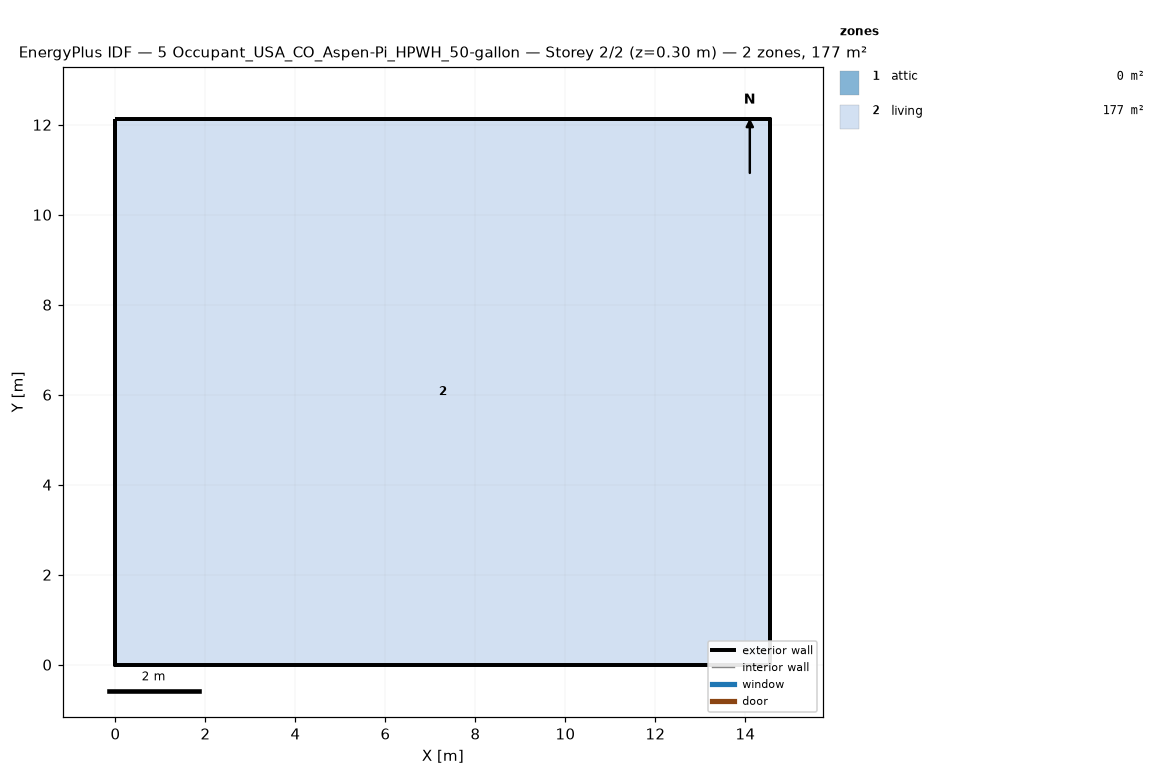
=== STOREY PLAN SPEC (per zone: floor XY polygon, exterior-wall plan segments, windows/doors) ===
zone 1: attic  (0.0 m²)
  exterior wall: (14.55, 0.00) – (14.55, 12.13) – (14.55, 6.06)  [18.2 m]
  exterior wall: (0.00, 12.13) – (0.00, 0.00) – (0.00, 6.06)  [18.2 m]
zone 2: living  (176.5 m²)
  floor: (0.00, 0.00) (0.00, 12.13) (14.55, 12.13) (14.55, 0.00)
  exterior wall: (0.00, 0.00) – (14.55, 0.00)  [14.6 m]
  exterior wall: (14.55, 0.00) – (14.55, 12.13)  [12.1 m]
  exterior wall: (14.55, 12.13) – (0.00, 12.13)  [14.6 m]
  exterior wall: (0.00, 12.13) – (0.00, 0.00)  [12.1 m]

=== DERIVED (storey summary) ===
Building: 5 Occupant_USA_CO_Aspen-Pi_HPWH_50-gallon
Storey: 2 of 2  (floor level z = 0.30 m)
Storey gross floor area: 176.5 m²
Zones on this storey: 2
  - attic: floor 0.0 m²; exterior wall 36.4 m (24.5 m²); WWR 0.0%
  - living: floor 176.5 m²; exterior wall 53.4 m (146.4 m²); WWR 0.0%
Zone adjacency: (none detected)